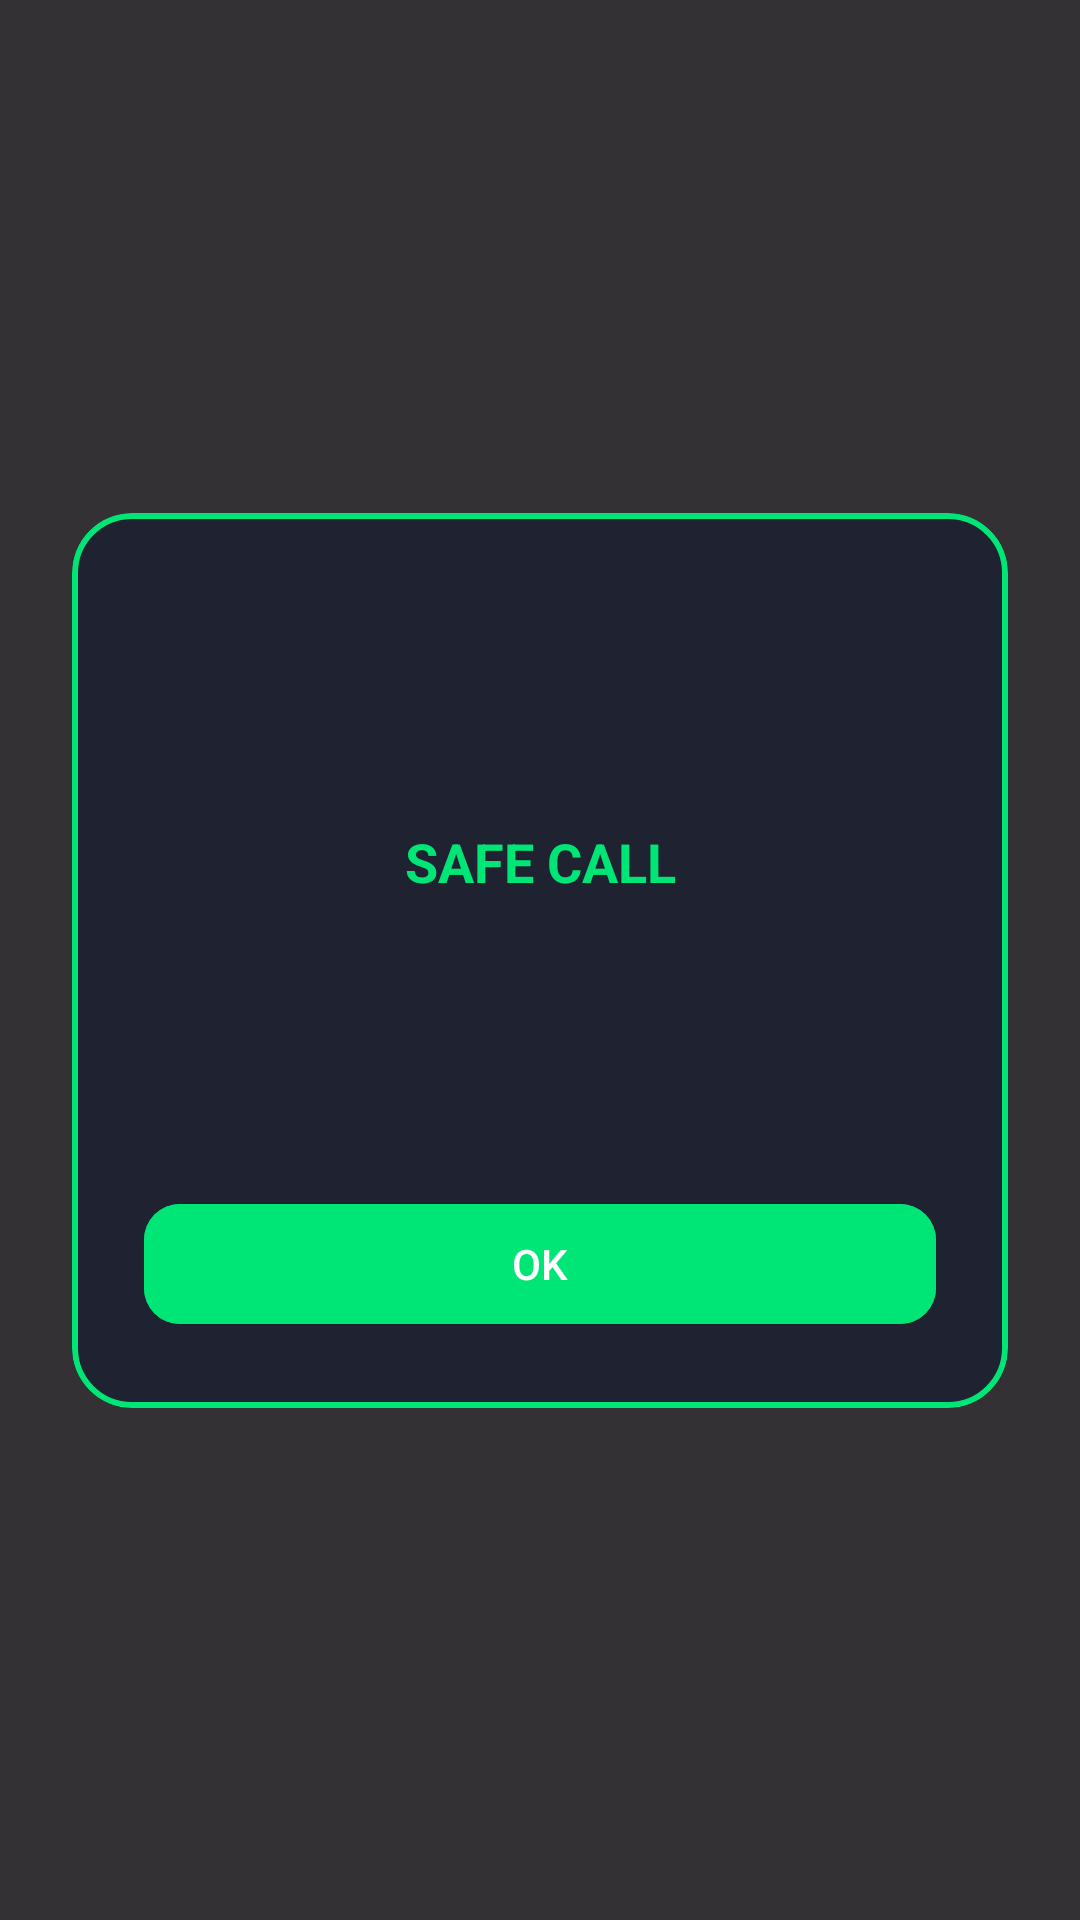

Here is an Android app screen rendered from its layout file. Give the layout XML and the strings, colors and styles it references.
<!-- AndroidManifest.xml: activity theme Theme.CallSentinel -->
<!-- res/layout/activity_incoming_safe_call.xml -->
<?xml version="1.0" encoding="utf-8"?>
<androidx.constraintlayout.widget.ConstraintLayout 
    xmlns:android="http://schemas.android.com/apk/res/android"
    xmlns:app="http://schemas.android.com/apk/res-auto"
    android:layout_width="match_parent"
    android:layout_height="match_parent"
    android:background="#CC000000">

    <com.google.android.material.card.MaterialCardView
        android:layout_width="0dp"
        android:layout_height="wrap_content"
        android:layout_margin="24dp"
        android:backgroundTint="@color/surface_dark"
        app:cardCornerRadius="20dp"
        app:layout_constraintBottom_toBottomOf="parent"
        app:layout_constraintEnd_toEndOf="parent"
        app:layout_constraintStart_toStartOf="parent"
        app:layout_constraintTop_toTopOf="parent"
        app:strokeColor="@color/accent_green"
        app:strokeWidth="2dp">

        <androidx.constraintlayout.widget.ConstraintLayout
            android:layout_width="match_parent"
            android:layout_height="wrap_content"
            android:padding="24dp">

            <ImageView
                android:id="@+id/ivSafe"
                android:layout_width="64dp"
                android:layout_height="64dp"
                android:src="@drawable/ic_shield"
                app:tint="@color/accent_green"
                app:layout_constraintEnd_toEndOf="parent"
                app:layout_constraintStart_toStartOf="parent"
                app:layout_constraintTop_toTopOf="parent" />

            <TextView
                android:id="@+id/tvStatus"
                android:layout_width="wrap_content"
                android:layout_height="wrap_content"
                android:layout_marginTop="16dp"
                android:text="SAFE CALL"
                android:textColor="@color/accent_green"
                android:textSize="18sp"
                android:textStyle="bold"
                app:layout_constraintEnd_toEndOf="parent"
                app:layout_constraintStart_toStartOf="parent"
                app:layout_constraintTop_toBottomOf="@id/ivSafe" />

            <TextView
                android:id="@+id/tvCallerName"
                android:layout_width="wrap_content"
                android:layout_height="wrap_content"
                android:layout_marginTop="16dp"
                android:textColor="@color/text_primary"
                android:textSize="24sp"
                android:textStyle="bold"
                app:layout_constraintEnd_toEndOf="parent"
                app:layout_constraintStart_toStartOf="parent"
                app:layout_constraintTop_toBottomOf="@id/tvStatus" />

            <TextView
                android:id="@+id/tvPhoneNumber"
                android:layout_width="wrap_content"
                android:layout_height="wrap_content"
                android:layout_marginTop="4dp"
                android:textColor="@color/text_secondary"
                android:textSize="16sp"
                app:layout_constraintEnd_toEndOf="parent"
                app:layout_constraintStart_toStartOf="parent"
                app:layout_constraintTop_toBottomOf="@id/tvCallerName" />

            <com.google.android.material.button.MaterialButton
                android:id="@+id/btnDismiss"
                android:layout_width="0dp"
                android:layout_height="48dp"
                android:layout_marginTop="24dp"
                android:backgroundTint="@color/accent_green"
                android:text="OK"
                android:textColor="@color/white"
                app:cornerRadius="12dp"
                app:layout_constraintEnd_toEndOf="parent"
                app:layout_constraintStart_toStartOf="parent"
                app:layout_constraintTop_toBottomOf="@id/tvPhoneNumber" />

        </androidx.constraintlayout.widget.ConstraintLayout>

    </com.google.android.material.card.MaterialCardView>

</androidx.constraintlayout.widget.ConstraintLayout>
<!-- resources referenced by this layout -->
<resources>
  <color name="accent_green">#00E676</color>
  <color name="surface_dark">#1E2231</color>
  <color name="text_primary">#E6F1FF</color>
  <color name="text_secondary">#8892B0</color>
  <color name="white">#FFFFFF</color>
  <style name="Theme.CallSentinel" parent="Base.Theme.CallSentinel" />
  <style name="Base.Theme.CallSentinel" parent="Theme.Material3.DayNight.NoActionBar">
          
          
      </style>
</resources>
